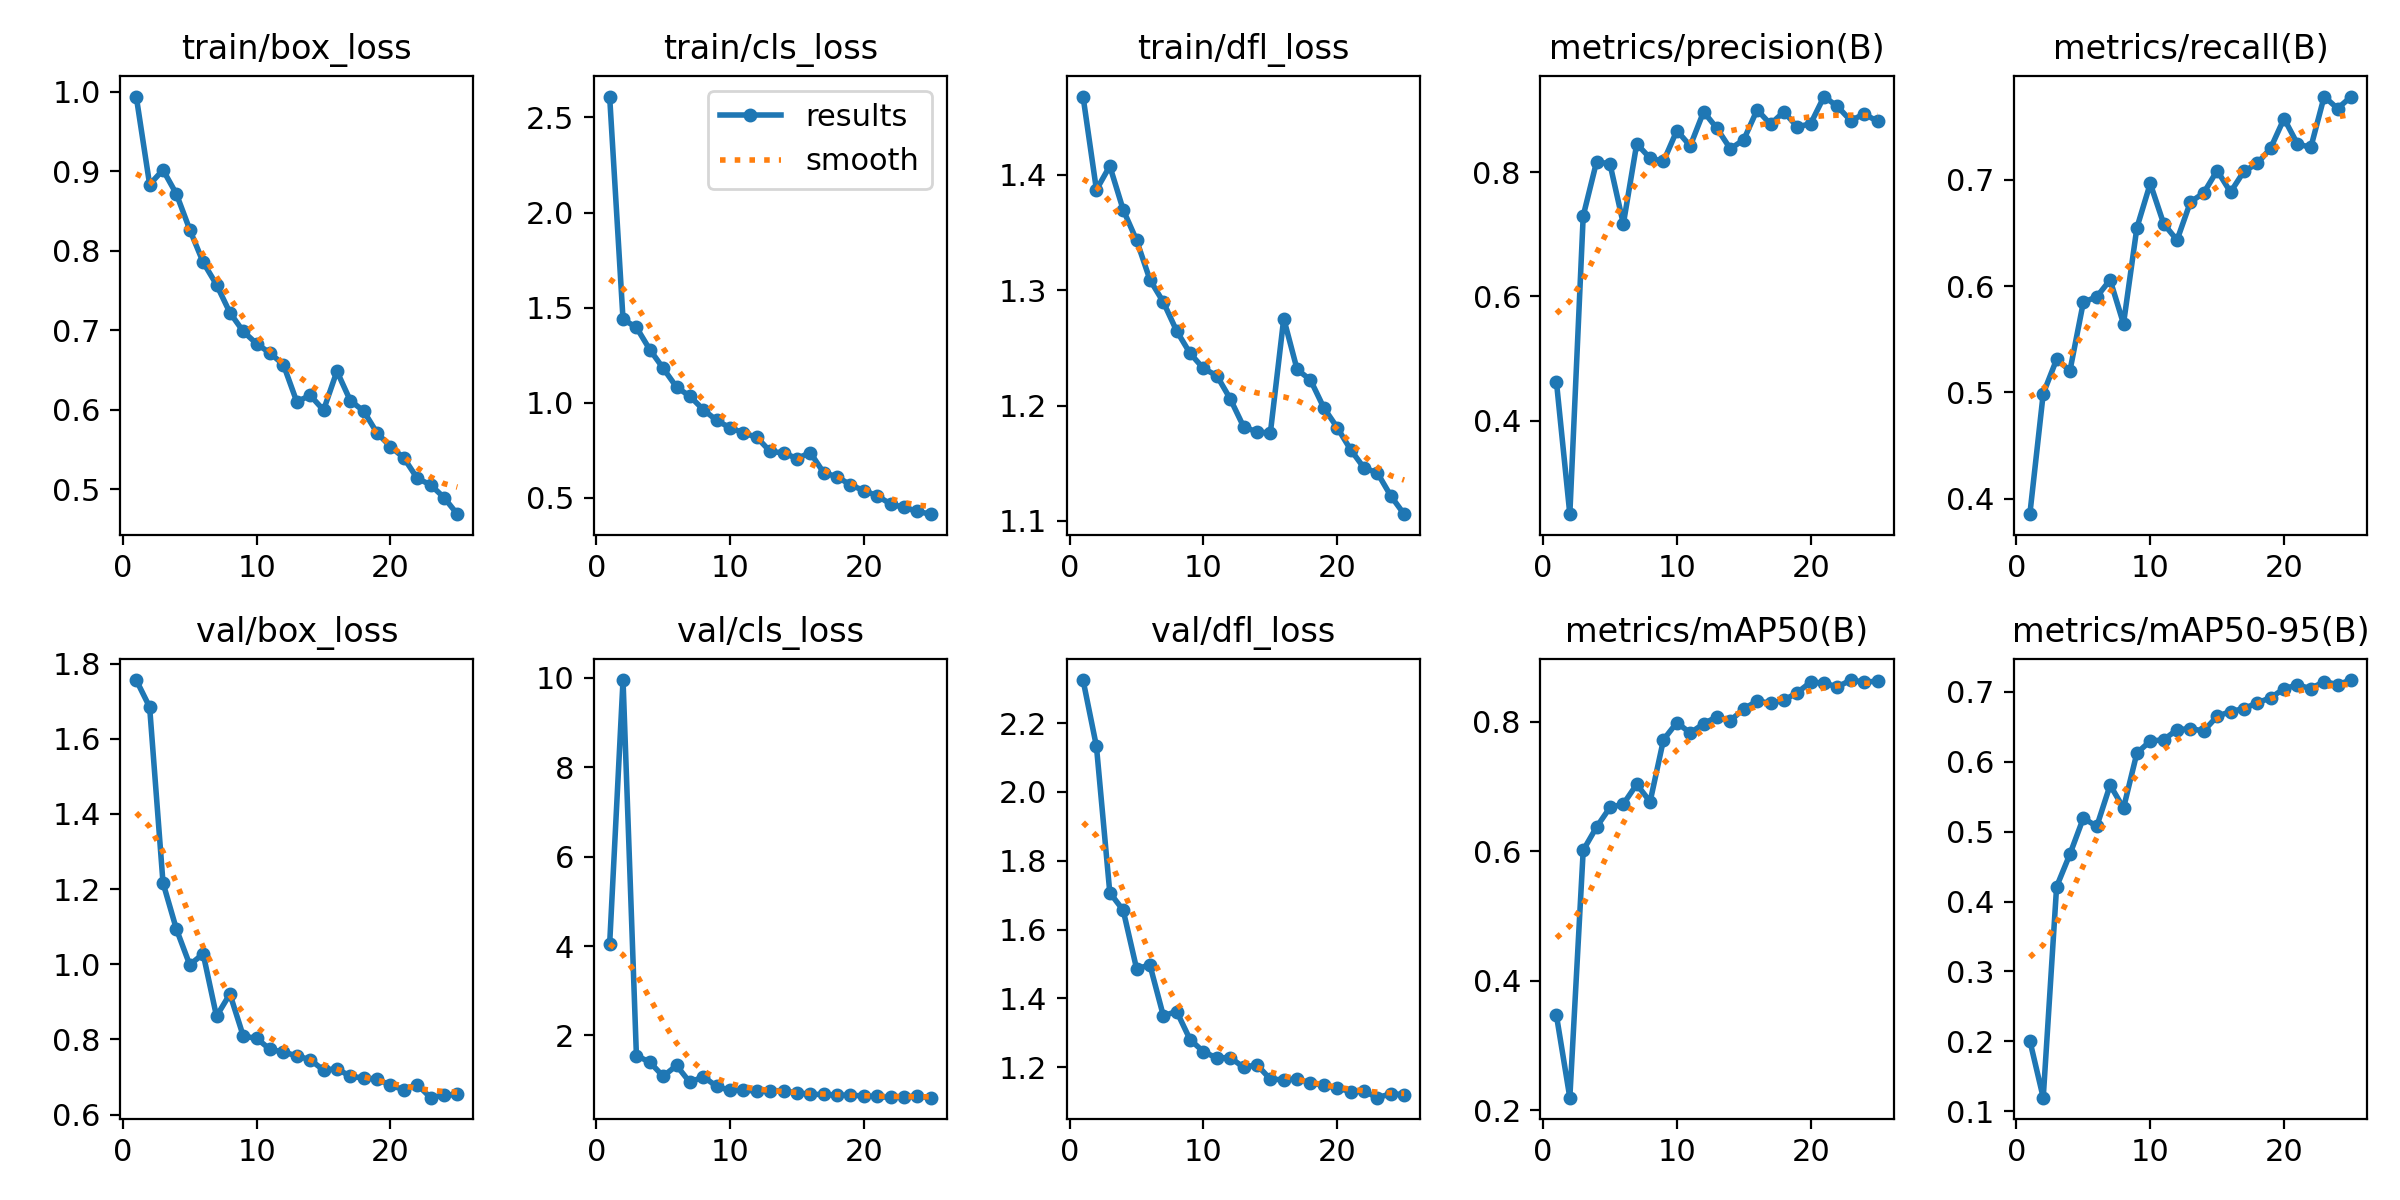

The file beside this chart, header and first rows:
epoch, train/box_loss, train/cls_loss, train/dfl_loss, metrics/precision(B), metrics/recall(B), metrics/mAP50(B), metrics/mAP50-95(B), val/box_loss, val/cls_loss, val/dfl_loss, lr/pg0, lr/pg1, lr/pg2
1, 0.9942, 2.61, 1.468, 0.4626, 0.3855, 0.3463, 0.201, 1.756, 4.042, 2.325, 0.000331, 0.000331, 0.000331
2, 0.8836, 1.438, 1.387, 0.25, 0.499, 0.2194, 0.1194, 1.684, 9.954, 2.133, 0.000638, 0.000638, 0.000638
3, 0.9019, 1.396, 1.408, 0.7294, 0.5311, 0.6014, 0.4214, 1.217, 1.55, 1.707, 0.0009186, 0.0009186, 0.0009186
4, 0.8717, 1.28, 1.37, 0.8166, 0.5206, 0.6373, 0.4681, 1.094, 1.405, 1.656, 0.0008812, 0.0008812, 0.0008812
5, 0.8267, 1.182, 1.343, 0.8131, 0.5849, 0.6675, 0.5196, 0.9985, 1.087, 1.487, 0.0008416, 0.0008416, 0.0008416
6, 0.7858, 1.082, 1.309, 0.7166, 0.5899, 0.6728, 0.5075, 1.028, 1.33, 1.497, 0.000802, 0.000802, 0.000802
7, 0.7575, 1.034, 1.29, 0.8453, 0.6059, 0.7033, 0.5668, 0.8616, 0.9504, 1.35, 0.0007624, 0.0007624, 0.0007624
8, 0.7224, 0.9635, 1.265, 0.8223, 0.5646, 0.6764, 0.5338, 0.921, 1.08, 1.362, 0.0007228, 0.0007228, 0.0007228
9, 0.6987, 0.9073, 1.245, 0.817, 0.6549, 0.7721, 0.6125, 0.8088, 0.8602, 1.28, 0.0006832, 0.0006832, 0.0006832
10, 0.6832, 0.8681, 1.232, 0.8667, 0.6966, 0.7986, 0.6299, 0.8028, 0.771, 1.245, 0.0006436, 0.0006436, 0.0006436
11, 0.6715, 0.8417, 1.226, 0.8419, 0.6588, 0.7825, 0.6315, 0.7735, 0.7809, 1.227, 0.000604, 0.000604, 0.000604
12, 0.6569, 0.8181, 1.206, 0.897, 0.6433, 0.7968, 0.6461, 0.7663, 0.7533, 1.228, 0.0005644, 0.0005644, 0.0005644
13, 0.6102, 0.7438, 1.182, 0.8701, 0.6791, 0.8077, 0.6474, 0.7563, 0.7667, 1.2, 0.0005248, 0.0005248, 0.0005248
14, 0.6184, 0.7365, 1.177, 0.8373, 0.6877, 0.8016, 0.6443, 0.7459, 0.7624, 1.207, 0.0004852, 0.0004852, 0.0004852
15, 0.5997, 0.7065, 1.176, 0.8519, 0.7087, 0.8198, 0.6651, 0.7182, 0.7187, 1.165, 0.0004456, 0.0004456, 0.0004456
16, 0.6487, 0.7377, 1.275, 0.9, 0.6884, 0.8318, 0.6721, 0.7224, 0.6834, 1.164, 0.000406, 0.000406, 0.000406
17, 0.6116, 0.6316, 1.231, 0.8769, 0.7079, 0.8285, 0.6761, 0.7016, 0.6805, 1.166, 0.0003664, 0.0003664, 0.0003664
18, 0.5986, 0.6112, 1.222, 0.8969, 0.7154, 0.833, 0.6846, 0.6975, 0.6665, 1.154, 0.0003268, 0.0003268, 0.0003268
19, 0.5709, 0.5675, 1.198, 0.8725, 0.7299, 0.8449, 0.6917, 0.6946, 0.6624, 1.147, 0.0002872, 0.0002872, 0.0002872
20, 0.554, 0.5383, 1.181, 0.8777, 0.7576, 0.861, 0.7048, 0.6775, 0.6482, 1.139, 0.0002476, 0.0002476, 0.0002476
21, 0.5397, 0.5102, 1.162, 0.9214, 0.7338, 0.8597, 0.71, 0.6666, 0.6363, 1.129, 0.000208, 0.000208, 0.000208
22, 0.514, 0.4676, 1.146, 0.9055, 0.7305, 0.8537, 0.7049, 0.68, 0.6128, 1.13, 0.0001684, 0.0001684, 0.0001684
23, 0.5057, 0.4493, 1.142, 0.8826, 0.7783, 0.8643, 0.715, 0.645, 0.6315, 1.111, 0.0001288, 0.0001288, 0.0001288
24, 0.4898, 0.4285, 1.122, 0.8934, 0.7671, 0.8611, 0.7105, 0.6517, 0.6382, 1.123, 8.92e-05, 8.92e-05, 8.92e-05
25, 0.4688, 0.414, 1.106, 0.8815, 0.7781, 0.8625, 0.7171, 0.654, 0.6087, 1.121, 4.96e-05, 4.96e-05, 4.96e-05
